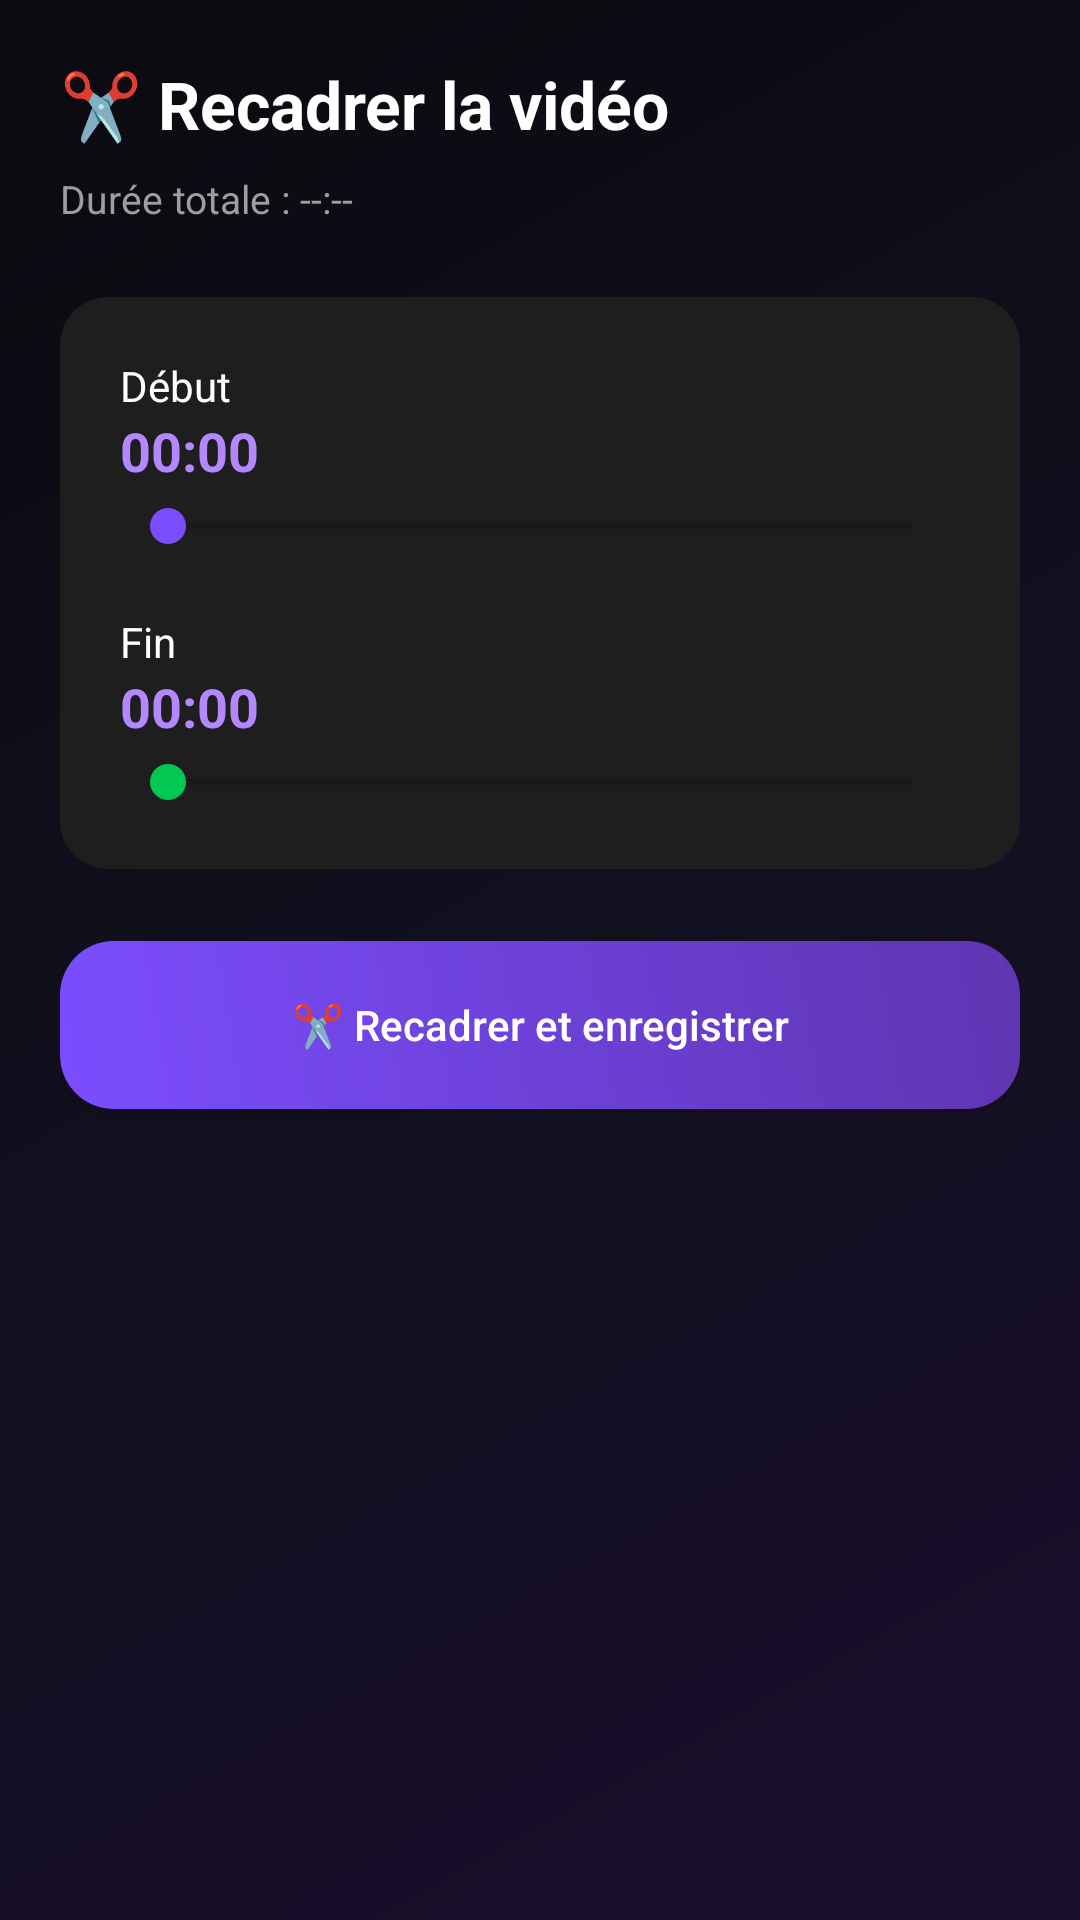

Here is an Android app screen rendered from its layout file. Give the layout XML and the strings, colors and styles it references.
<!-- AndroidManifest.xml: application theme Theme.ScreenRecorder -->
<!-- res/layout/activity_trim.xml -->
<?xml version="1.0" encoding="utf-8"?>
<LinearLayout xmlns:android="http://schemas.android.com/apk/res/android"
    android:layout_width="match_parent"
    android:layout_height="match_parent"
    android:orientation="vertical"
    android:background="@drawable/bg_gradient_screen"
    android:padding="20dp">

    <TextView
        android:layout_width="wrap_content"
        android:layout_height="wrap_content"
        android:text="✂️ Recadrer la vidéo"
        android:textColor="#FFFFFF"
        android:textSize="22sp"
        android:textStyle="bold"
        android:layout_marginBottom="8dp" />

    <TextView
        android:id="@+id/durationText"
        android:layout_width="wrap_content"
        android:layout_height="wrap_content"
        android:text="Durée totale : --:--"
        android:textColor="#9E9E9E"
        android:textSize="13sp"
        android:layout_marginBottom="24dp" />

    <LinearLayout
        android:layout_width="match_parent"
        android:layout_height="wrap_content"
        android:orientation="vertical"
        android:background="@drawable/bg_card"
        android:padding="20dp">

        <TextView
            android:layout_width="wrap_content"
            android:layout_height="wrap_content"
            android:text="Début"
            android:textColor="#FFFFFF"
            android:textSize="14sp" />

        <TextView
            android:id="@+id/startTimeText"
            android:layout_width="wrap_content"
            android:layout_height="wrap_content"
            android:text="00:00"
            android:textColor="#B388FF"
            android:textSize="18sp"
            android:textStyle="bold"
            android:layout_marginBottom="4dp" />

        <SeekBar
            android:id="@+id/startSeekBar"
            android:layout_width="match_parent"
            android:layout_height="wrap_content"
            android:progressTint="#7C4DFF"
            android:thumbTint="#7C4DFF"
            android:layout_marginBottom="20dp" />

        <TextView
            android:layout_width="wrap_content"
            android:layout_height="wrap_content"
            android:text="Fin"
            android:textColor="#FFFFFF"
            android:textSize="14sp" />

        <TextView
            android:id="@+id/endTimeText"
            android:layout_width="wrap_content"
            android:layout_height="wrap_content"
            android:text="00:00"
            android:textColor="#B388FF"
            android:textSize="18sp"
            android:textStyle="bold"
            android:layout_marginBottom="4dp" />

        <SeekBar
            android:id="@+id/endSeekBar"
            android:layout_width="match_parent"
            android:layout_height="wrap_content"
            android:progressTint="#00C853"
            android:thumbTint="#00C853" />

    </LinearLayout>

    <Button
        android:id="@+id/trimConfirmButton"
        android:layout_width="match_parent"
        android:layout_height="56dp"
        android:layout_marginTop="24dp"
        android:background="@drawable/bg_stat_purple"
        android:textColor="#FFFFFF"
        android:textAllCaps="false"
        android:text="✂️ Recadrer et enregistrer" />

    <ProgressBar
        android:id="@+id/trimProgress"
        android:layout_width="wrap_content"
        android:layout_height="wrap_content"
        android:layout_gravity="center"
        android:layout_marginTop="20dp"
        android:visibility="gone" />

</LinearLayout>
<!-- resources referenced by this layout -->
<resources>
  <!-- drawable bg_card (drawable) -->
  <?xml version="1.0" encoding="utf-8"?>
  <shape xmlns:android="http://schemas.android.com/apk/res/android" android:shape="rectangle">
      <solid android:color="#1E1E1E" />
      <corners android:radius="16dp" />
  </shape>
  <!-- drawable bg_gradient_screen (drawable) -->
  <?xml version="1.0" encoding="utf-8"?>
  <shape xmlns:android="http://schemas.android.com/apk/res/android" android:shape="rectangle">
      <gradient
          android:type="linear"
          android:angle="135"
          android:startColor="#1A0F2E"
          android:centerColor="#12101F"
          android:endColor="#0A0A0F" />
  </shape>
  <!-- drawable bg_stat_purple (drawable) -->
  <?xml version="1.0" encoding="utf-8"?>
  <shape xmlns:android="http://schemas.android.com/apk/res/android" android:shape="rectangle">
      <gradient android:type="linear" android:angle="45" android:startColor="#7C4DFF" android:endColor="#5E35B1" />
      <corners android:radius="18dp" />
  </shape>
  <style name="Theme.ScreenRecorder" parent="Theme.MaterialComponents.DayNight.NoActionBar" />
</resources>
